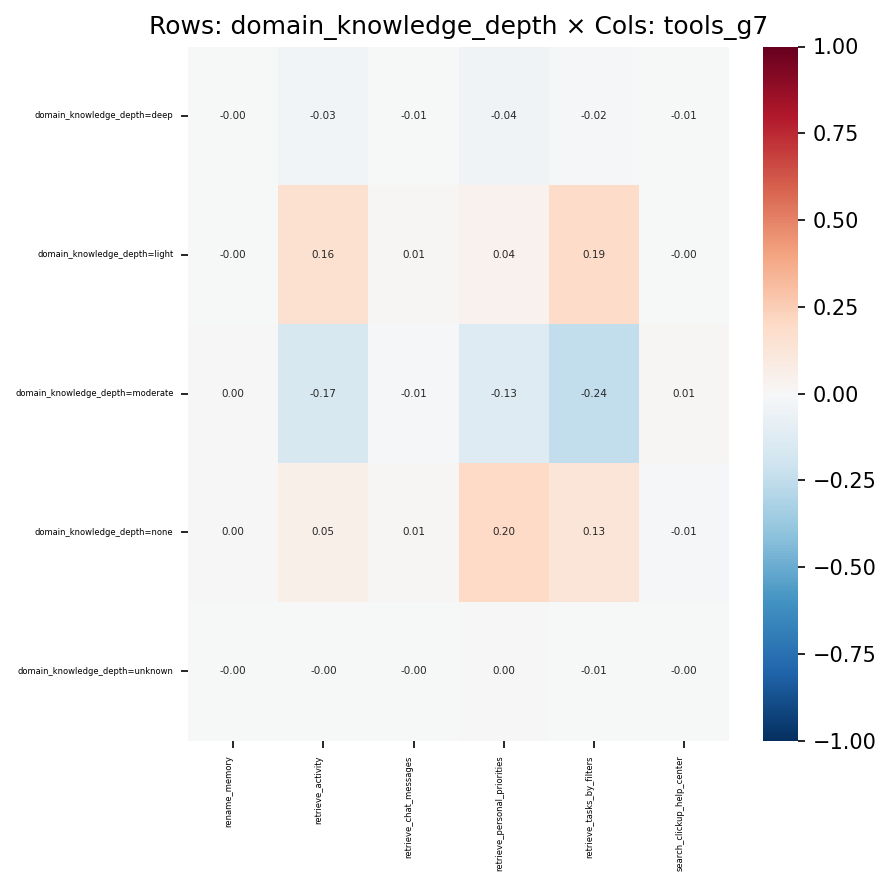

The data file committed next to this chart (first rows):
, rename_memory, retrieve_activity, retrieve_chat_messages, retrieve_personal_priorities, retrieve_tasks_by_filters, search_clickup_help_center
domain_knowledge_depth=deep, -0.001191, -0.03364, -0.006955, -0.04048, -0.01513, -0.006878
domain_knowledge_depth=light, -0.001309, 0.1612, 0.008785, 0.04237, 0.1881, -0.001138
domain_knowledge_depth=moderate, 0.001674, -0.1665, -0.01247, -0.1325, -0.2444, 0.01058
domain_knowledge_depth=none, 0.0003455, 0.05488, 0.01368, 0.1974, 0.129, -0.01015
domain_knowledge_depth=unknown, -6.052400560714126e-05, -0.002078, -0.001816, 0.002212, -0.00504, -0.0004748
